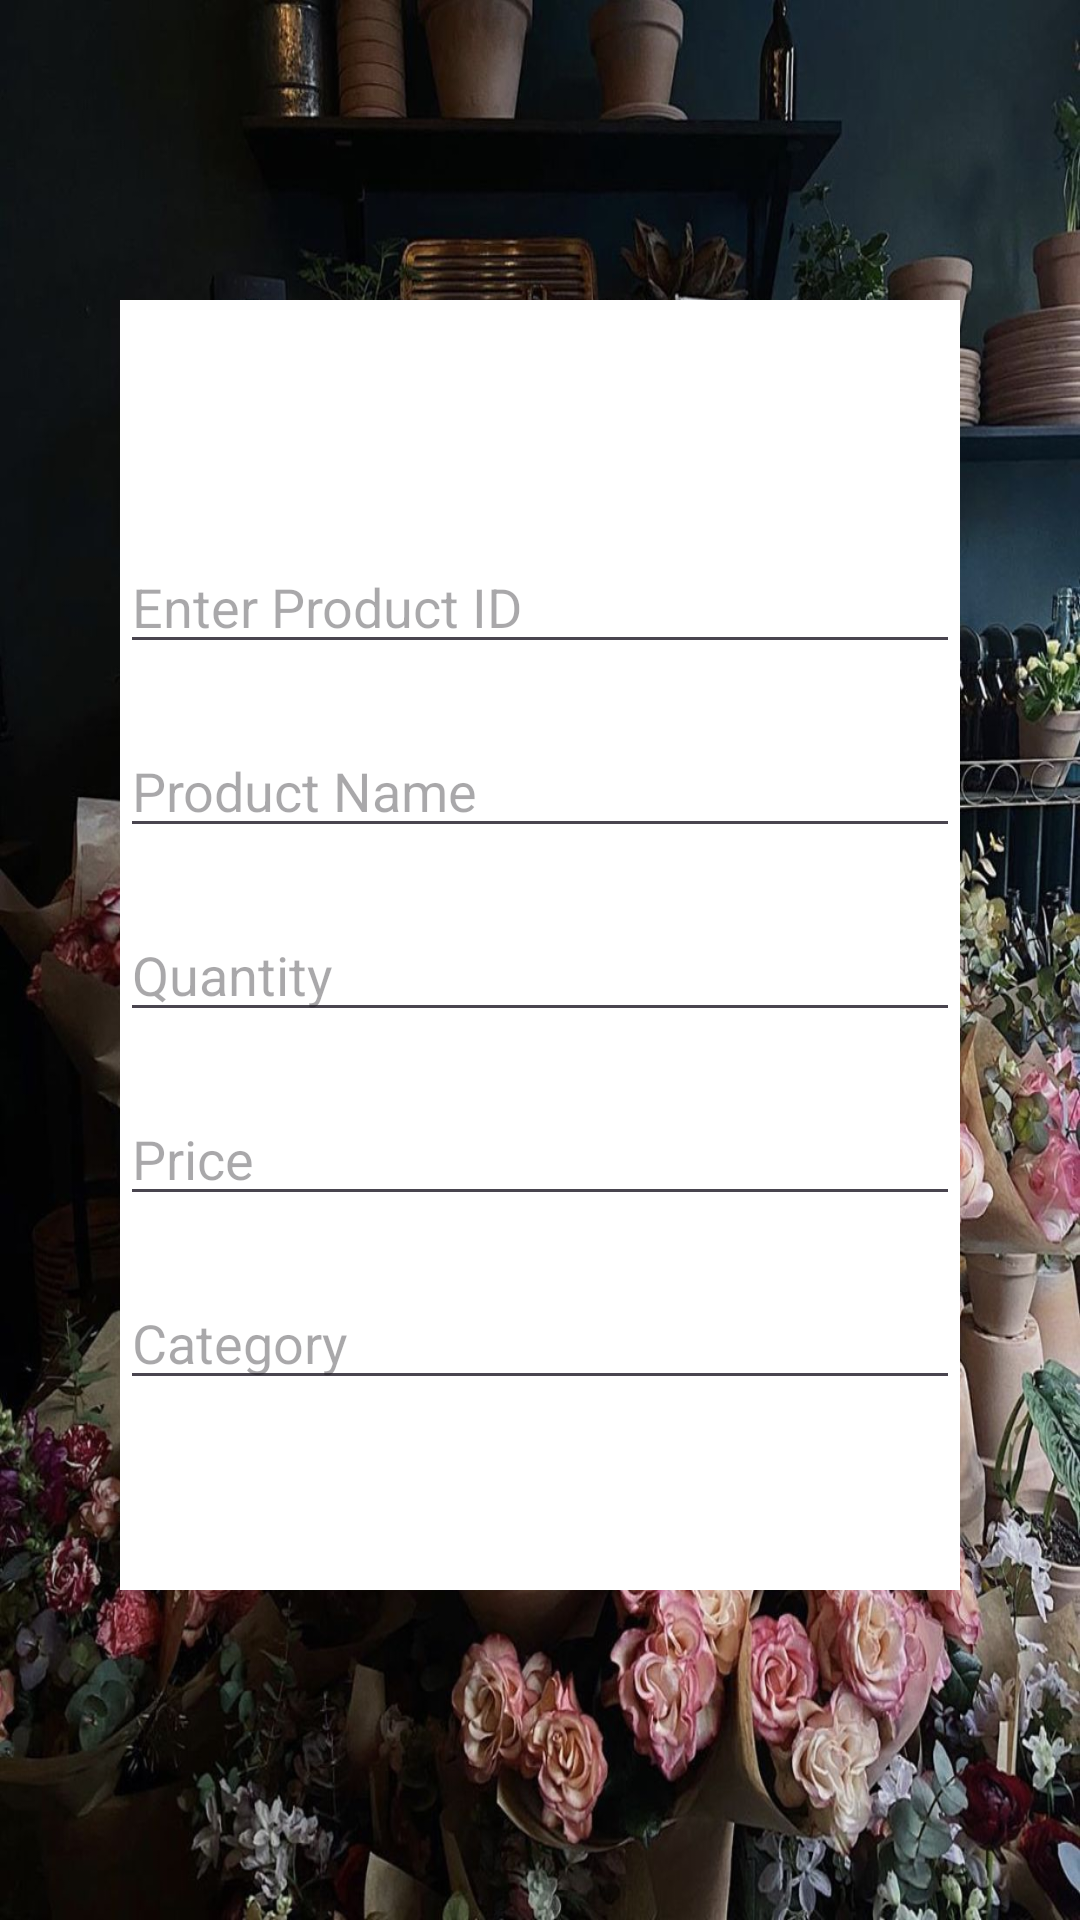

Reconstruct the res/layout file that produces this screen, plus the resources it refers to.
<!-- AndroidManifest.xml: application theme Theme.BloomRoom_Project -->
<!-- res/layout/activity_admin_product_search.xml -->
<?xml version="1.0" encoding="utf-8"?>
<androidx.constraintlayout.widget.ConstraintLayout xmlns:android="http://schemas.android.com/apk/res/android"
    xmlns:app="http://schemas.android.com/apk/res-auto"
    xmlns:tools="http://schemas.android.com/tools"
    android:layout_width="match_parent"
    android:layout_height="match_parent"
    tools:context=".Admin_Product_Search_Activity">

    <RelativeLayout
        android:layout_width="match_parent"
        android:layout_height="match_parent"
        android:background="@drawable/admin">

        <LinearLayout
            android:layout_width="match_parent"
            android:layout_height="match_parent"
            android:layout_marginStart="40dp"
            android:layout_marginTop="100dp"
            android:layout_marginEnd="40dp"
            android:layout_marginBottom="110dp"
            android:orientation="vertical"
            android:background="@color/white">

            <EditText
                android:id="@+id/txt_I_ProductId"
                android:layout_width="match_parent"
                android:layout_height="wrap_content"
                android:layout_marginTop="80dp"
                android:ems="10"
                android:hint="Enter Product ID"
                android:inputType="text"
                android:textColor="@color/black" />

            <EditText
                android:id="@+id/txt_I_ProductName"
                android:layout_width="match_parent"
                android:layout_height="wrap_content"
                android:layout_marginTop="20dp"
                android:ems="10"
                android:hint="Product Name"
                android:inputType="text"
                android:textColor="@color/black"
                />

            <EditText
                android:id="@+id/txt_I_Qty"
                android:layout_width="match_parent"
                android:layout_height="wrap_content"
                android:layout_marginTop="20dp"
                android:ems="10"
                android:hint="Quantity"
                android:inputType="text"
                android:textColor="@color/black" />

            <EditText
                android:id="@+id/txt_I_Price"
                android:layout_width="match_parent"
                android:layout_height="wrap_content"
                android:layout_marginTop="20dp"
                android:ems="10"
                android:hint="Price"
                android:inputType="text"
                android:textColor="@color/black" />

            <EditText
                android:id="@+id/txt_I_Category"
                android:layout_width="match_parent"
                android:layout_height="wrap_content"
                android:layout_marginTop="20dp"
                android:ems="10"
                android:hint="Category"
                android:inputType="text"
                android:textColor="@color/black" />

            <Button
                android:id="@+id/SearchProduct_I_Btn"
                android:layout_width="match_parent"
                android:layout_height="wrap_content"
                android:layout_marginTop="60dp"
                android:text="Search Product" />
        </LinearLayout>
    </RelativeLayout>
</androidx.constraintlayout.widget.ConstraintLayout>
<!-- resources referenced by this layout -->
<resources>
  <!-- drawable admin: jpg bitmap (drawable, 306152 bytes) -->
  <style name="Theme.BloomRoom_Project" parent="Base.Theme.BloomRoom_Project" />
  <style name="Base.Theme.BloomRoom_Project" parent="Theme.Material3.DayNight.NoActionBar">
          
          
      </style>
  <!-- not gathered from this repository: default colours our renderer supplied (Android Studio template values) -->
  <color name="black">#FF000000</color>
  <color name="white">#FFFFFFFF</color>
</resources>
